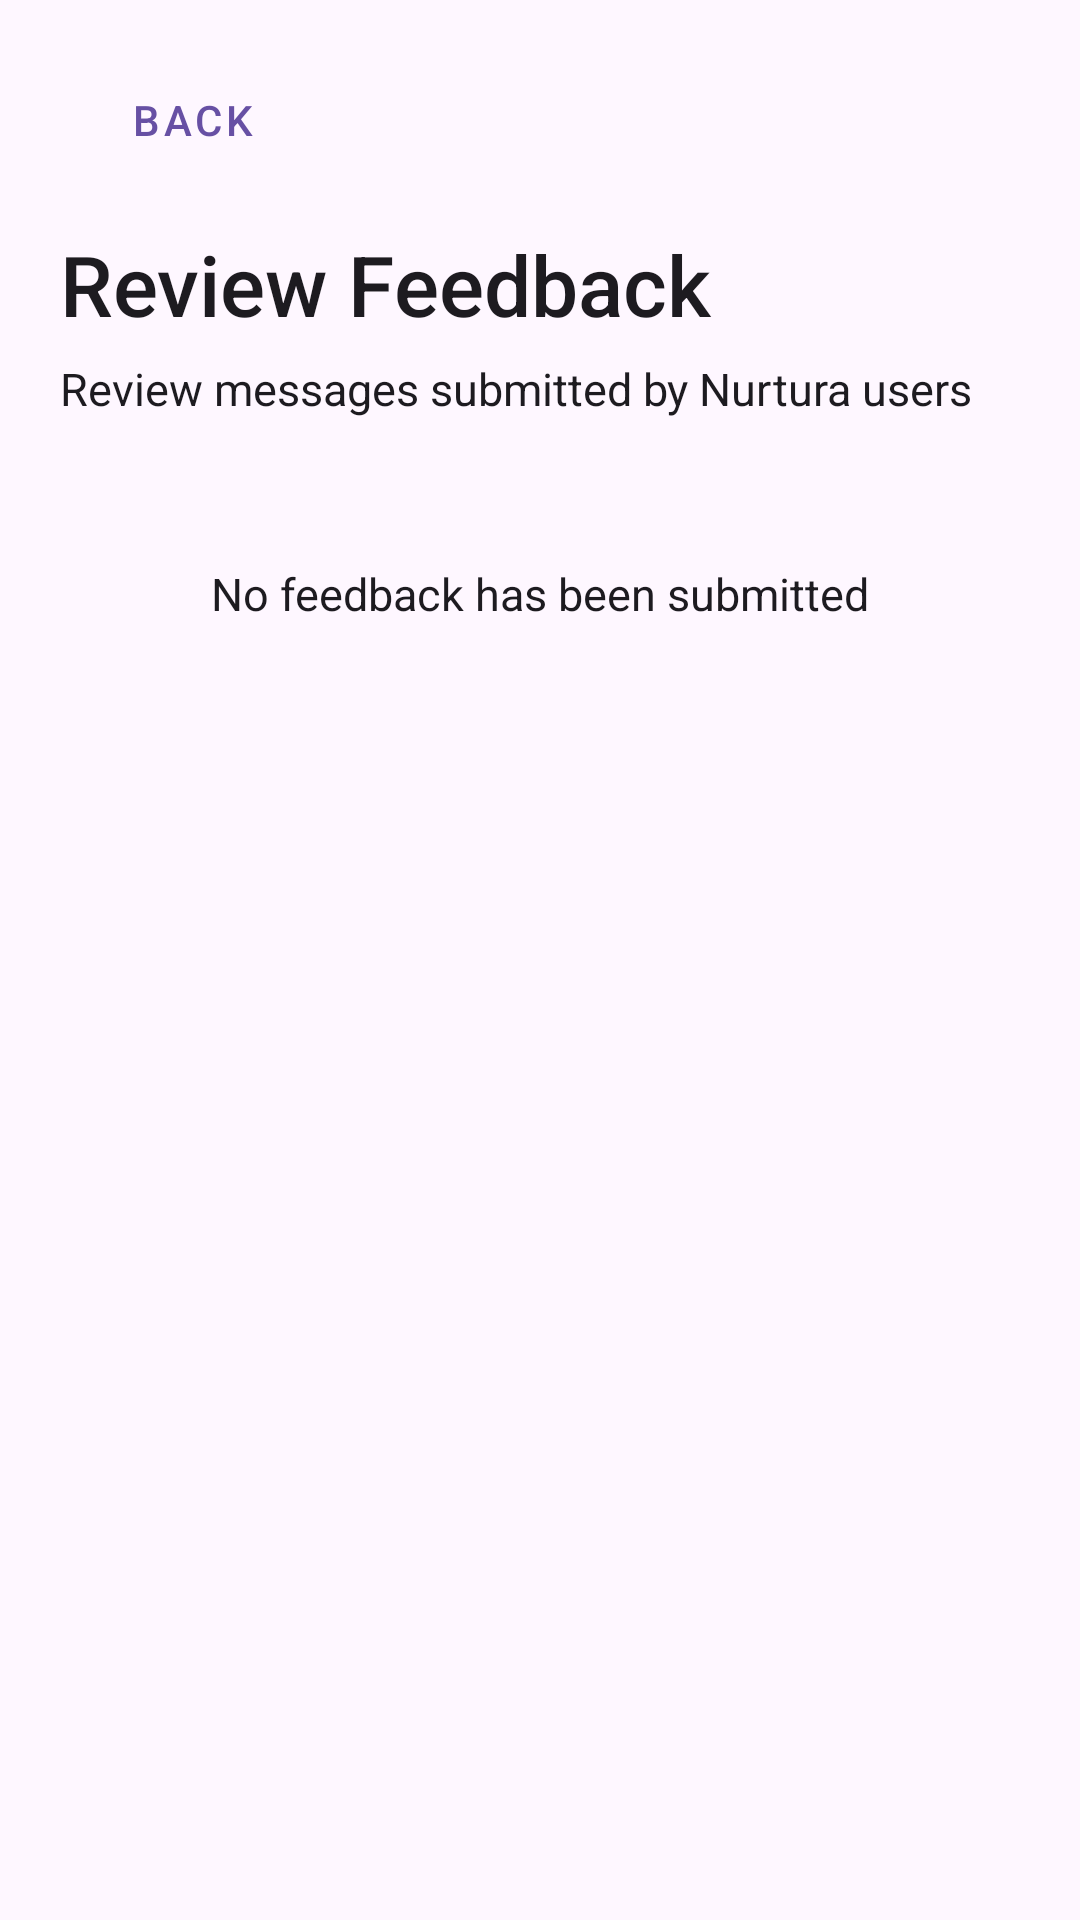

Layout XML and referenced resources for this Android screen:
<!-- AndroidManifest.xml: application theme Theme.Nurtura -->
<!-- res/layout/activity_review_feedback.xml -->
<?xml version="1.0" encoding="utf-8"?>
<androidx.core.widget.NestedScrollView
    xmlns:android="http://schemas.android.com/apk/res/android"
    android:layout_width="match_parent"
    android:layout_height="match_parent"
    android:background="?attr/colorSurface"
    android:fillViewport="true">

    <LinearLayout
        android:layout_width="match_parent"
        android:layout_height="wrap_content"
        android:orientation="vertical"
        android:paddingStart="20dp"
        android:paddingTop="16dp"
        android:paddingEnd="20dp"
        android:paddingBottom="32dp">

        <com.google.android.material.button.MaterialButton
            android:id="@+id/backButton"
            style="@style/Widget.MaterialComponents.Button.TextButton"
            android:layout_width="wrap_content"
            android:layout_height="wrap_content"
            android:text="@string/back"
            android:textColor="?attr/colorPrimary"/>

        <TextView
            android:layout_width="match_parent"
            android:layout_height="wrap_content"
            android:layout_marginTop="12dp"
            android:fontFamily="sans-serif-medium"
            android:text="@string/review_feedback"
            android:textColor="?attr/colorOnSurface"
            android:textSize="28sp"/>

        <TextView
            android:layout_width="match_parent"
            android:layout_height="wrap_content"
            android:layout_marginTop="6dp"
            android:text="@string/review_feedback_screen_subtitle"
            android:textColor="?attr/colorOnSurface"
            android:textSize="15sp"/>

        <TextView
            android:id="@+id/noFeedbackTextView"
            android:layout_width="match_parent"
            android:layout_height="wrap_content"
            android:layout_marginTop="24dp"
            android:gravity="center"
            android:padding="24dp"
            android:text="@string/no_feedback_submissions"
            android:textColor="?attr/colorOnSurface"
            android:textSize="15sp"/>

        <LinearLayout
            android:id="@+id/feedbackContainer"
            android:layout_width="match_parent"
            android:layout_height="wrap_content"
            android:layout_marginTop="12dp"
            android:orientation="vertical"/>

    </LinearLayout>

</androidx.core.widget.NestedScrollView>
<!-- resources referenced by this layout -->
<resources>
  <string name="back">Back</string>
  <string name="no_feedback_submissions">No feedback has been submitted</string>
  <string name="review_feedback">Review Feedback</string>
  <string name="review_feedback_screen_subtitle">Review messages submitted by Nurtura users</string>
  <style name="Theme.Nurtura" parent="Base.Theme.Nurtura" />
  <style name="Base.Theme.Nurtura" parent="Theme.Material3.DayNight.NoActionBar">
          
          
      </style>
</resources>
